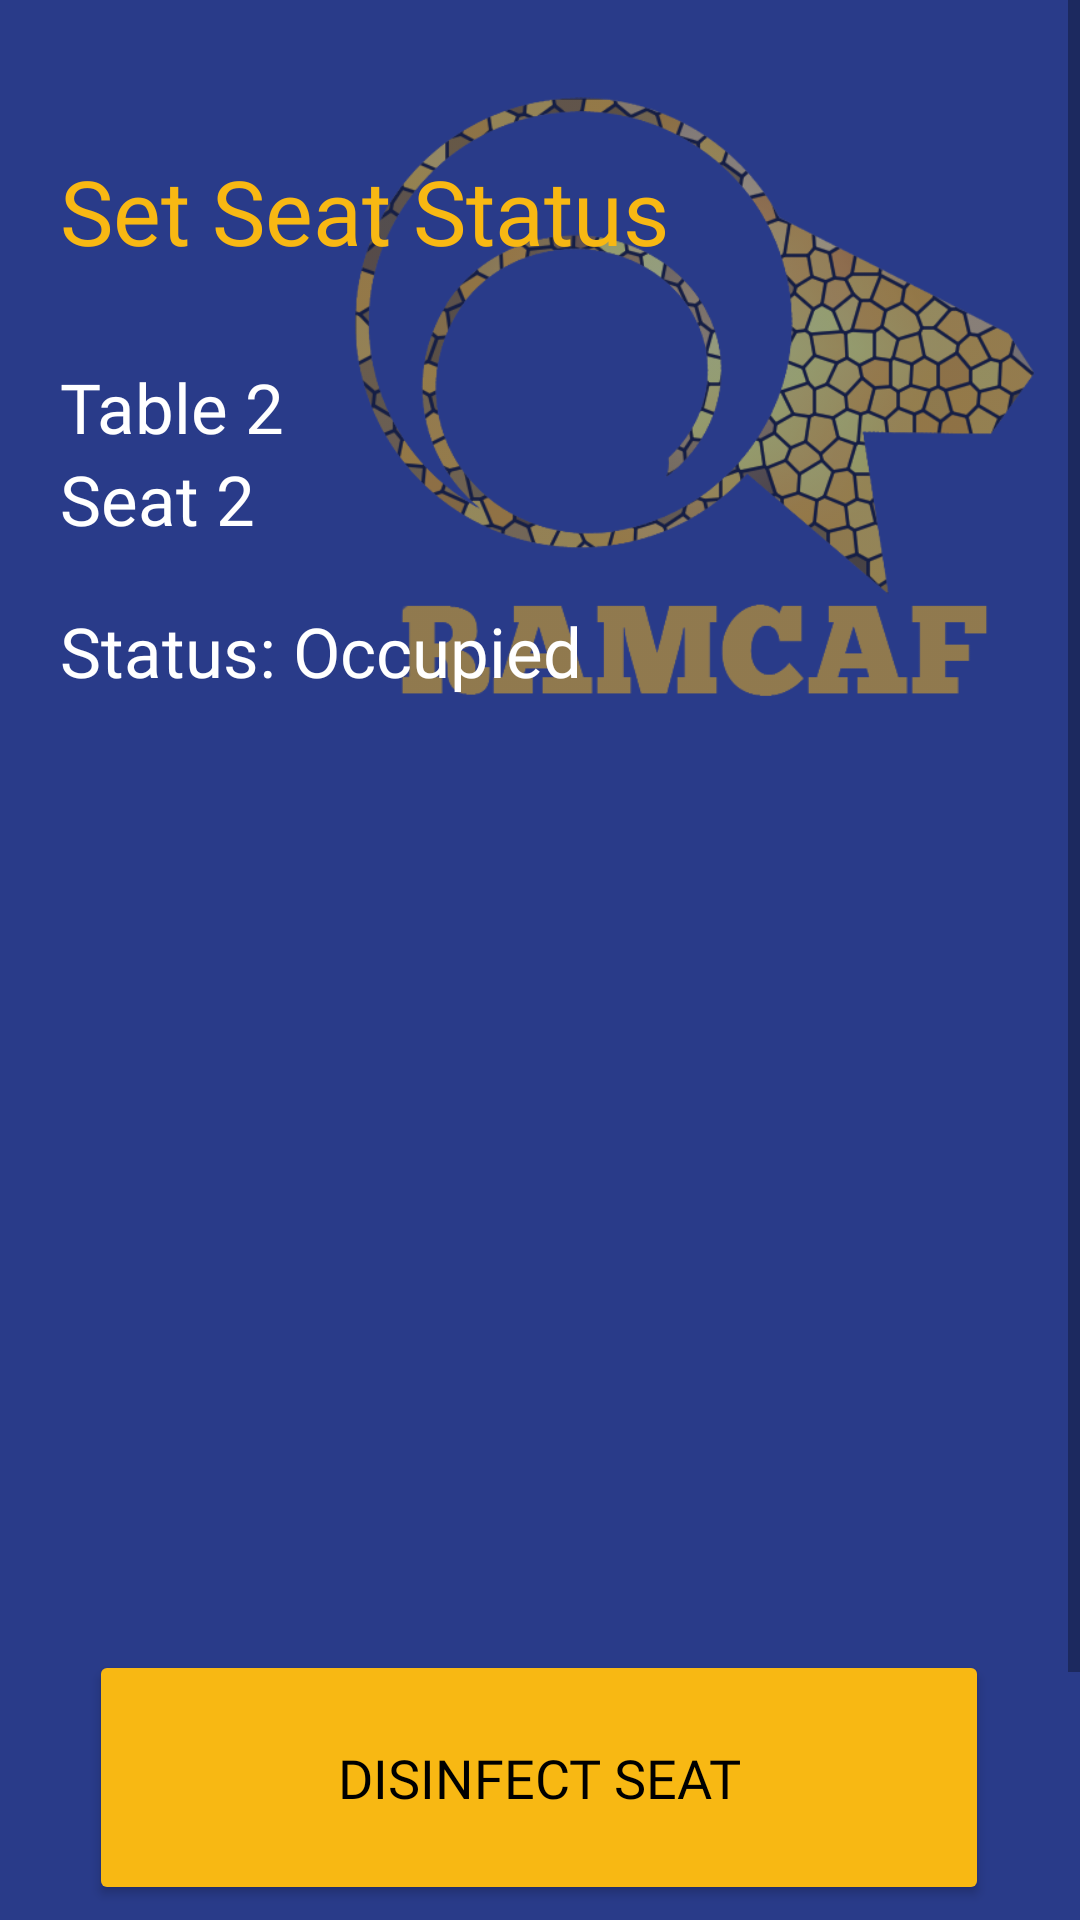

This screen was rendered from an Android layout file. Write that file and the resources it references.
<!-- AndroidManifest.xml: application theme Theme.RAMCaf -->
<!-- res/layout/activity_user_seat_status.xml -->
<?xml version="1.0" encoding="utf-8"?>
<androidx.constraintlayout.widget.ConstraintLayout xmlns:android="http://schemas.android.com/apk/res/android"
    xmlns:app="http://schemas.android.com/apk/res-auto"
    xmlns:tools="http://schemas.android.com/tools"
    android:layout_width="match_parent"
    android:layout_height="match_parent"
    android:background="@color/ramcaf_blue"
    tools:context=".UserSeatStatus">

    <ScrollView
        android:layout_width="match_parent"
        android:layout_height="match_parent"
        tools:layout_editor_absoluteX="0dp"
        tools:layout_editor_absoluteY="-111dp">

        <androidx.constraintlayout.widget.ConstraintLayout
            android:layout_width="match_parent"
            android:layout_height="wrap_content"
            android:background="@color/ramcaf_blue"
            tools:context=".UserCheckSeat">

            <ImageView
                android:id="@+id/imgBGLogo"
                android:layout_width="227dp"
                android:layout_height="234dp"
                android:layout_marginStart="160dp"
                android:layout_marginTop="20dp"
                android:layout_marginEnd="15dp"
                android:layout_marginBottom="470dp"
                android:alpha="0.5"
                android:src="@drawable/ramcaf_logo_with_name"
                app:layout_constraintBottom_toBottomOf="parent"
                app:layout_constraintEnd_toEndOf="parent"
                app:layout_constraintHorizontal_bias="1.0"
                app:layout_constraintStart_toStartOf="parent"
                app:layout_constraintTop_toTopOf="parent"
                app:layout_constraintVertical_bias="0.003" />

            <TextView
                android:id="@+id/txtLabelHenlo"
                android:layout_width="wrap_content"
                android:layout_height="wrap_content"
                android:layout_marginStart="20dp"
                android:layout_marginTop="50dp"
                android:layout_marginEnd="5dp"
                android:fontFamily="@font/chunkfive_ex"
                android:text="@string/user_setstatus"
                android:textAlignment="center"
                android:textColor="@color/ramcaf_yellow"
                android:textSize="30sp"
                app:layout_constraintEnd_toEndOf="parent"
                app:layout_constraintHorizontal_bias="0.0"
                app:layout_constraintStart_toStartOf="parent"
                app:layout_constraintTop_toTopOf="parent" />

            <TextView
                android:id="@+id/txtUserSeat"
                android:layout_width="wrap_content"
                android:layout_height="wrap_content"
                android:layout_marginStart="20dp"
                android:fontFamily="@font/chunkfive_ex"
                android:text="Seat 2"
                android:textColor="@color/white"
                android:textSize="23dp"
                app:layout_constraintBottom_toTopOf="@+id/btnUserDisinfect"
                app:layout_constraintEnd_toEndOf="parent"
                app:layout_constraintHorizontal_bias="0.0"
                app:layout_constraintStart_toStartOf="parent"
                app:layout_constraintTop_toBottomOf="@+id/txtUserTable"
                app:layout_constraintVertical_bias="0.0" />

            <TextView
                android:id="@+id/txtUserTable"
                android:layout_width="wrap_content"
                android:layout_height="wrap_content"
                android:layout_marginStart="20dp"
                android:layout_marginTop="30dp"
                android:fontFamily="@font/chunkfive_ex"
                android:text="Table 2"
                android:textColor="@color/white"
                android:textSize="23dp"
                app:layout_constraintBottom_toTopOf="@+id/btnUserDisinfect"
                app:layout_constraintEnd_toEndOf="parent"
                app:layout_constraintHorizontal_bias="0.0"
                app:layout_constraintStart_toStartOf="parent"
                app:layout_constraintTop_toBottomOf="@+id/txtLabelHenlo"
                app:layout_constraintVertical_bias="0.0" />

            <TextView
                android:id="@+id/txtLblStatus"
                android:layout_width="wrap_content"
                android:layout_height="wrap_content"
                android:layout_marginStart="20dp"
                android:layout_marginTop="20dp"
                android:layout_marginBottom="56dp"
                android:fontFamily="@font/chunkfive_ex"
                android:text="Status: Occupied"
                android:textColor="@color/white"
                android:textSize="23dp"
                app:layout_constraintBottom_toTopOf="@+id/btnUserDisinfect"
                app:layout_constraintEnd_toEndOf="parent"
                app:layout_constraintHorizontal_bias="0.0"
                app:layout_constraintStart_toStartOf="parent"
                app:layout_constraintTop_toBottomOf="@+id/txtUserSeat"
                app:layout_constraintVertical_bias="0.0" />

            <Button
                android:id="@+id/btnUserDisinfect"
                android:layout_width="300dp"
                android:layout_height="85dp"
                android:layout_marginTop="550dp"
                android:layout_marginBottom="100dp"
                android:fontFamily="@font/chunkfive_ex"
                android:text="@string/user_disinfect"
                android:textColor="@color/black"
                android:textSize="18dp"
                app:backgroundTint="@color/ramcaf_yellow"
                app:layout_constraintBottom_toBottomOf="parent"
                app:layout_constraintEnd_toEndOf="parent"
                app:layout_constraintHorizontal_bias="0.495"
                app:layout_constraintStart_toStartOf="parent"
                app:layout_constraintTop_toTopOf="parent"
                app:layout_constraintVertical_bias="1.0" />

        </androidx.constraintlayout.widget.ConstraintLayout>

    </ScrollView>

</androidx.constraintlayout.widget.ConstraintLayout>
<!-- resources referenced by this layout -->
<resources>
  <color name="black">#FF000000</color>
  <color name="ramcaf_blue">#293B89</color>
  <color name="ramcaf_yellow">#F8B813</color>
  <color name="white">#FFFFFFFF</color>
  <!-- drawable ramcaf_logo_with_name: png bitmap (drawable, 93360 bytes) -->
  <string name="user_disinfect">Disinfect Seat</string>
  <string name="user_setstatus">Set Seat Status</string>
  <style name="Theme.RAMCaf" parent="Theme.MaterialComponents.DayNight.NoActionBar">
          
          <item name="colorPrimary">@color/ramcaf_blue</item>
          <item name="colorPrimaryVariant">@color/ramcaf_blue</item>
          <item name="colorOnPrimary">@color/white</item>
          
          <item name="colorSecondary">@color/teal_200</item>
          <item name="colorSecondaryVariant">@color/teal_700</item>
          <item name="colorOnSecondary">@color/black</item>
          
          <item name="android:statusBarColor" tools:targetApi="l">?attr/colorPrimaryVariant</item>
          
      </style>
  <color name="teal_200">#FF03DAC5</color>
  <color name="teal_700">#FF018786</color>
</resources>
